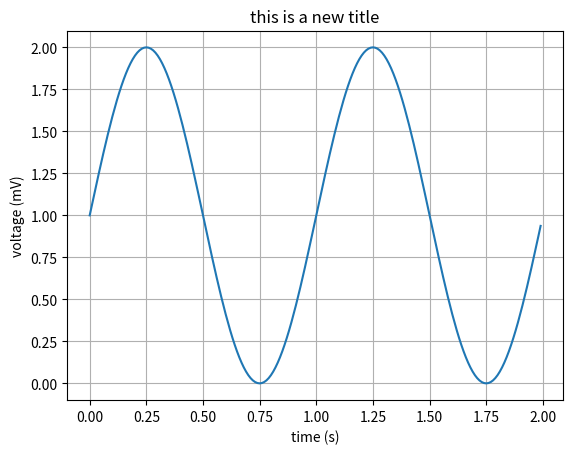

Generate this figure with matplotlib:
def plottest( title = "About as simple as it gets, folks" ):
    import matplotlib.pyplot as plt
    import numpy as np

    # Data for plotting
    t = np.arange(0.0, 2.0, 0.01)
    s = 1 + np.sin(2 * np.pi * t)

    # Note that using plt.subplots below is equivalent to using
    # fig = plt.figure and then ax = fig.add_subplot(111)
    fig, ax = plt.subplots()
    ax.plot(t, s)

    ax.set(xlabel='time (s)', ylabel='voltage (mV)', title=title )
    ax.grid()

    fig.savefig("test.png")
    # plt.show()

    return 0


if __name__ == "__main__":
    plottest( "this is a new title" )
